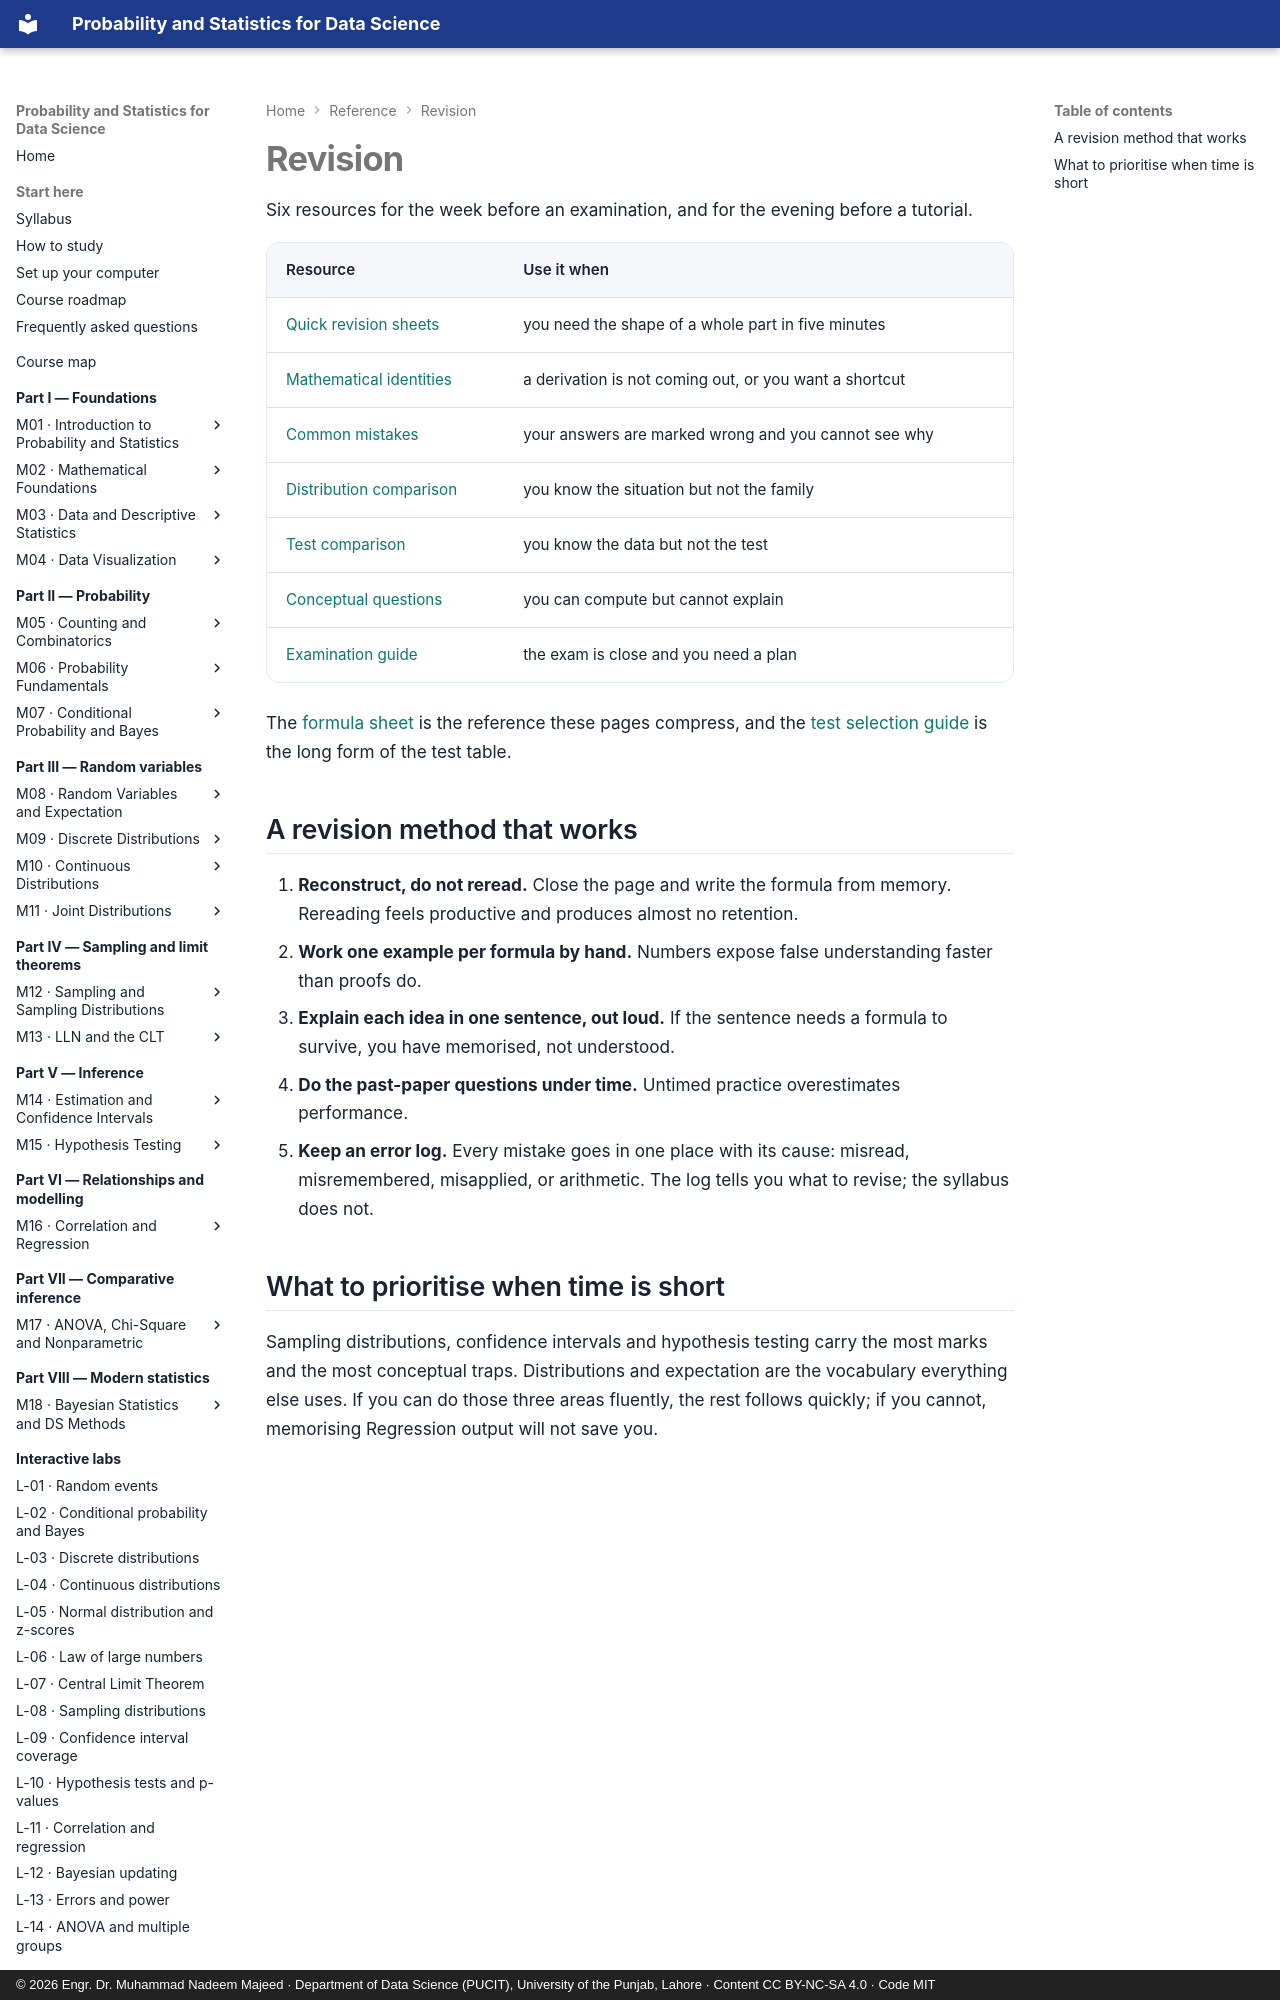

repository: nadeem-majeedch/Probability-and-Statistics · page: reference/revision/index.html · generator: mkdocs · copyright: © 2026 Engr. Dr. Muhammad Nadeem Majeed · Department of Data Science (PUCIT), University of the Punjab, Lahore · Content CC BY-NC-SA 4.0 · Code MIT

---
title: Revision
description: Quick sheets, identities, common mistakes, comparison tables, conceptual questions and an examination guide — the whole course in revision form.
---

# Revision

Six resources for the week before an examination, and for the evening before a tutorial.

| Resource | Use it when |
|---|---|
| [Quick revision sheets](quick-sheets.md) | you need the shape of a whole part in five minutes |
| [Mathematical identities](identities.md) | a derivation is not coming out, or you want a shortcut |
| [Common mistakes](mistakes.md) | your answers are marked wrong and you cannot see why |
| [Distribution comparison](distributions.md) | you know the situation but not the family |
| [Test comparison](tests.md) | you know the data but not the test |
| [Conceptual questions](questions.md) | you can compute but cannot explain |
| [Examination guide](exam-guide.md) | the exam is close and you need a plan |

The [formula sheet](../formula-sheet.md) is the reference these pages compress, and the
[test selection guide](../test-selection.md) is the long form of the test table.
